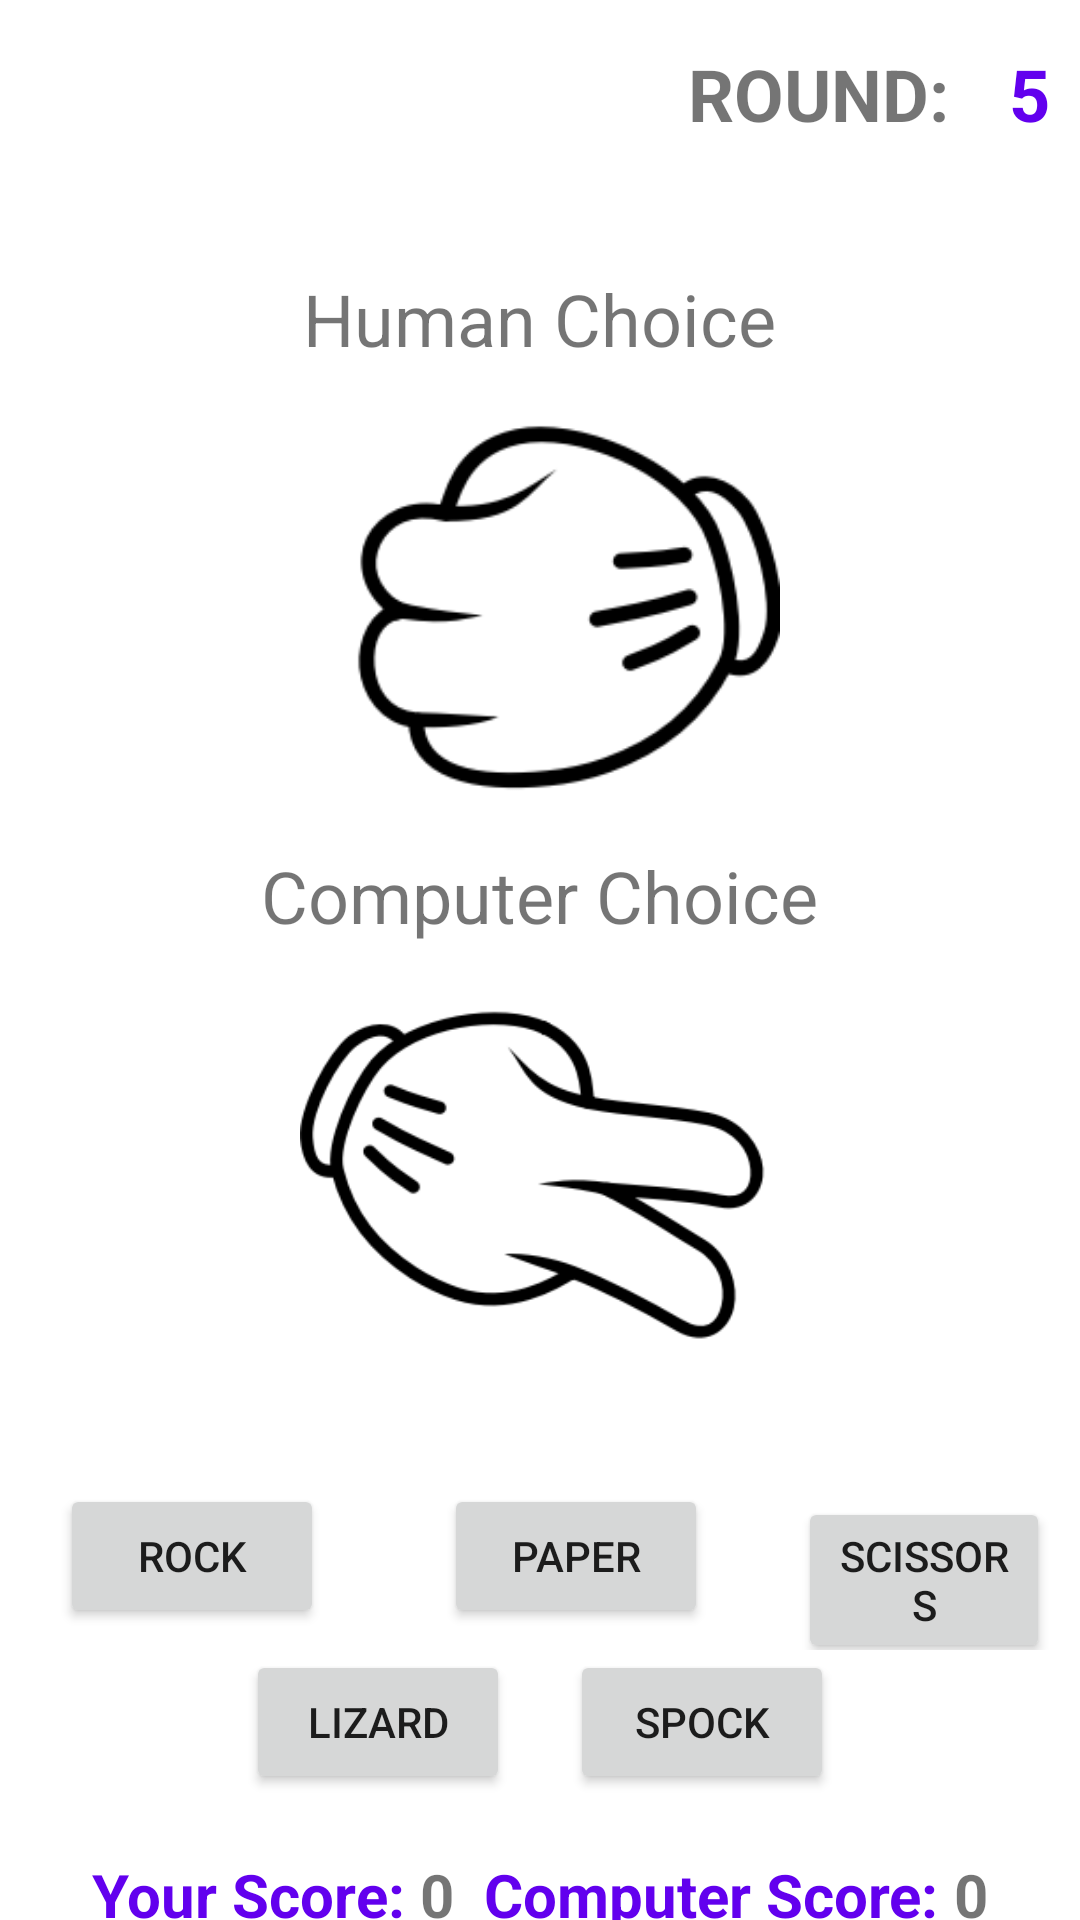

Here is an Android app screen rendered from its layout file. Give the layout XML and the strings, colors and styles it references.
<!-- AndroidManifest.xml: application theme Theme.RockPaperScissors -->
<!-- res/layout/fragment_advanced_game_play.xml -->
<?xml version="1.0" encoding="utf-8"?>
<androidx.constraintlayout.widget.ConstraintLayout
    xmlns:android="http://schemas.android.com/apk/res/android"
    xmlns:tools="http://schemas.android.com/tools"
    android:layout_width="match_parent"
    android:layout_height="match_parent"
    xmlns:app="http://schemas.android.com/apk/res-auto"
    tools:context=".View.AdvancedGamePlayFragment"
    android:layout_marginVertical="20sp">

    <LinearLayout
        android:layout_width="wrap_content"
        android:layout_height="wrap_content"
        app:layout_constraintRight_toRightOf="parent"
        app:layout_constraintTop_toTopOf="parent"
        android:layout_marginTop="15sp"
        android:gravity="center">

        <TextView
            android:layout_width="wrap_content"
            android:layout_height="wrap_content"
            android:text="@string/rn1"
            android:textStyle="bold"
            android:textAllCaps="true"
            android:textSize="24sp"
            android:layout_marginHorizontal="10sp"/>

        <TextView
            android:layout_width="wrap_content"
            android:layout_height="wrap_content"
            android:text="5"
            android:textStyle="bold"
            android:textAllCaps="true"
            android:textSize="24sp"
            android:textColor="@color/purple_500"
            android:layout_marginHorizontal="10sp"
            android:id="@+id/currentRound"/>
    </LinearLayout>

    <ImageView
        android:layout_width="60sp"
        android:layout_height="60sp"
        app:layout_constraintTop_toTopOf="parent"
        app:layout_constraintLeft_toLeftOf="parent"
        android:src="@drawable/ic_chevron_left"
        android:id="@+id/backArrow"
        android:contentDescription="BackArrow"
        tools:ignore="HardcodedText"/>

    <LinearLayout
        android:layout_width="match_parent"
        android:layout_height="wrap_content"
        app:layout_constraintRight_toRightOf="parent"
        app:layout_constraintLeft_toLeftOf="parent"
        android:orientation="vertical"
        app:layout_constraintTop_toBottomOf="@+id/backArrow"
        android:gravity="center"
        android:layout_marginTop="30sp">

        <TextView
            android:layout_width="wrap_content"
            android:layout_height="wrap_content"
            android:text="@string/human_choice"

            android:textSize="24sp"

            android:id="@+id/humanText"/>

        <ImageView
            android:layout_width="160sp"
            android:layout_height="160sp"
            android:src="@drawable/rock"
            app:layout_constraintRight_toRightOf="parent"
            app:layout_constraintLeft_toLeftOf="parent"
            app:layout_constraintTop_toBottomOf="@+id/humanText"
            android:id="@+id/usersChoice"
            android:contentDescription="HumanImage"
            tools:ignore="HardcodedText"/>

        <TextView
            android:layout_width="wrap_content"
            android:layout_height="wrap_content"
            android:text="@string/comp_choice"
            app:layout_constraintTop_toBottomOf="@+id/usersChoice"
            app:layout_constraintLeft_toLeftOf="parent"
            android:textSize="24sp"
            app:layout_constraintRight_toRightOf="parent"
            android:id="@+id/compText"/>

        <ImageView
            android:layout_width="160sp"
            android:layout_height="160sp"
            android:src="@drawable/sciccors"
            app:layout_constraintRight_toRightOf="parent"
            app:layout_constraintLeft_toLeftOf="parent"
            app:layout_constraintTop_toBottomOf="@+id/compText"
            android:id="@+id/computerChoice"
            android:contentDescription="ComputerImage"
            tools:ignore="HardcodedText"/>

        <LinearLayout
            android:layout_width="match_parent"
            android:layout_height="wrap_content"
            android:id="@+id/buttonLay"
            app:layout_constraintStart_toStartOf="parent"
            app:layout_constraintEnd_toEndOf="parent"
            android:orientation="vertical"
            app:layout_constraintTop_toBottomOf="@id/computerChoice"
            android:gravity="center"
            android:layout_marginTop="20sp">

            <LinearLayout
                android:layout_width="match_parent"
                android:layout_height="wrap_content"
                android:orientation="horizontal">
                <Button
                    android:layout_width="wrap_content"
                    android:layout_height="wrap_content"
                    android:text="@string/rock"
                    android:layout_marginHorizontal="20sp"
                    android:id="@+id/rockButton"/>

                <Button
                    android:layout_width="wrap_content"
                    android:layout_height="wrap_content"
                    android:text="@string/paper"
                    android:layout_marginHorizontal="20sp"
                    android:id="@+id/paperButton"/>

                <Button
                    android:layout_width="wrap_content"
                    android:layout_height="wrap_content"
                    android:text="@string/scissors"
                    android:layout_marginHorizontal="10sp"
                    android:id="@+id/sciButton"/>
            </LinearLayout>

            <LinearLayout
                android:layout_width="match_parent"
                android:layout_height="wrap_content"
                android:orientation="horizontal"
                android:gravity="center">
                <Button
                    android:layout_width="wrap_content"
                    android:layout_height="wrap_content"
                    android:text="@string/lizard"
                    android:layout_marginHorizontal="10sp"
                    android:id="@+id/lizardButton"/>

                <Button
                    android:layout_width="wrap_content"
                    android:layout_height="wrap_content"
                    android:text="@string/spock"
                    android:layout_marginHorizontal="10sp"
                    android:id="@+id/spockButton"/>
            </LinearLayout>

        </LinearLayout>

        <LinearLayout
            android:layout_width="match_parent"
            android:layout_height="wrap_content"
            app:layout_constraintTop_toBottomOf="@+id/buttonLay"
            app:layout_constraintStart_toStartOf="parent"
            app:layout_constraintEnd_toEndOf="parent"
            android:orientation="horizontal"
            android:layout_marginTop="20sp"
            android:gravity="center">

            <TextView
                android:layout_width="wrap_content"
                android:layout_height="wrap_content"
                android:text="Your Score: "
                tools:ignore="HardcodedText"
                android:textStyle="bold"
                android:textColor="@color/purple_500"
                android:textSize="20sp"/>

            <TextView
                android:layout_width="wrap_content"
                android:layout_height="wrap_content"
                android:text="0"
                tools:ignore="HardcodedText"
                android:textStyle="bold"
                android:textSize="20sp"
                android:id="@+id/humanScore"/>

            <TextView
                android:layout_width="wrap_content"
                android:layout_height="wrap_content"
                android:text="Computer Score: "
                tools:ignore="HardcodedText"
                android:textStyle="bold"
                android:textColor="@color/purple_500"
                android:textSize="20sp"
                android:layout_marginStart="10sp"/>

            <TextView
                android:layout_width="wrap_content"
                android:layout_height="wrap_content"
                android:text="0"
                tools:ignore="HardcodedText"
                android:textStyle="bold"
                android:textSize="20sp"
                android:id="@+id/computerScore"/>
        </LinearLayout>
    </LinearLayout>
</androidx.constraintlayout.widget.ConstraintLayout>
<!-- resources referenced by this layout -->
<resources>
  <!-- drawable rock: png bitmap (drawable-v24, 10011 bytes) -->
  <!-- drawable sciccors: png bitmap (drawable-v24, 13272 bytes) -->
  <string name="comp_choice">Computer Choice</string>
  <string name="human_choice">Human Choice</string>
  <string name="lizard">Lizard</string>
  <string name="paper">Paper</string>
  <string name="rn1">Round:</string>
  <string name="rock">Rock</string>
  <string name="scissors">Scissors</string>
  <string name="spock">Spock</string>
  <style name="Theme.RockPaperScissors" parent="Theme.MaterialComponents.Light.NoActionBar">
          
          <item name="colorPrimary">@color/purple_500</item>
          <item name="colorPrimaryVariant">@color/purple_700</item>
          <item name="colorOnPrimary">@color/white</item>
          
          <item name="colorSecondary">@color/teal_200</item>
          <item name="colorSecondaryVariant">@color/teal_700</item>
          <item name="colorOnSecondary">@color/black</item>
          
          <item name="android:statusBarColor" tools:targetApi="l">?attr/colorPrimaryVariant</item>
          
      </style>
  <!-- not gathered from this repository: default colours our renderer supplied (Android Studio template values) -->
  <color name="purple_500">#FF6200EE</color>
  <color name="purple_700">#FF3700B3</color>
  <color name="teal_200">#FF03DAC5</color>
  <color name="teal_700">#FF018786</color>
  <color name="black">#FF000000</color>
  <color name="white">#FFFFFFFF</color>
</resources>
